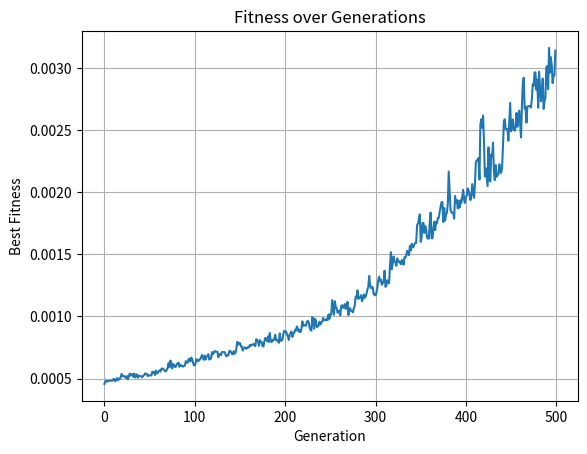

Source code (Python):
import numpy as np
import matplotlib.pyplot as plt

city_coords = np.array([
    [48, 21], [52, 26], [55, 50], [50, 50], [41, 46], [51, 42], [55, 45],
    [38, 33], [33, 34], [45, 35], [40, 37], [50, 30], [55, 34], [54, 38],
    [26, 13], [15, 5], [21, 48], [29, 39], [33, 44], [15, 19], [16, 19],
    [12, 17], [50, 40], [22, 53], [21, 36], [20, 30], [26, 29], [40, 20],
    [36, 26], [62, 48], [67, 41], [62, 35], [65, 27], [62, 24], [55, 20],
    [35, 51], [30, 50], [45, 42], [21, 45], [36, 6], [6, 25], [11, 28],
    [26, 59], [30, 60], [22, 22], [27, 24], [30, 20], [35, 16], [54, 10],
    [50, 15], [44, 13], [35, 60], [40, 60], [40, 66], [31, 76], [47, 66],
    [50, 70], [57, 72], [55, 65], [2, 38], [7, 43], [9, 56], [15, 56],
    [17, 64], [55, 57], [62, 57], [70, 64], [64, 4], [59, 5], [50, 4],
    [60, 15], [66, 14], [66, 8], [43, 26]
])

def init_population(pop_size, num_cities):
    return np.array([np.random.permutation(num_cities) for _ in range(pop_size)])

def calc_fitness(population, city_coords):
    return np.array([1 / np.sum([np.linalg.norm(city_coords[ind[i]] - city_coords[ind[i + 1]]) for i in range(len(ind) - 1)]) for ind in population])

def selection(population, fitness):
    probabilities = fitness / np.sum(fitness)
    selected_indices = np.random.choice(len(population), size=len(population), p=probabilities)
    return population[selected_indices]

def crossover(parent1, parent2):
    point = np.random.randint(1, len(parent1) - 1)
    child1 = np.concatenate((parent1[:point], parent2[point:]))
    child2 = np.concatenate((parent2[:point], parent1[point:]))
    return child1, child2

def mutate(individual, mutation_rate):
    for i in range(len(individual)):
        if np.random.rand() < mutation_rate:
            swap_with = np.random.randint(0, len(individual))
            individual[i], individual[swap_with] = individual[swap_with], individual[i]
    return individual

def genetic_algorithm(city_coords, pop_size=100, generations=500, crossover_rate=0.8, mutation_rate=0.02):
    num_cities = len(city_coords)
    population = init_population(pop_size, num_cities)
    best_fitness_history = []

    for generation in range(generations):
        print(f'Generation {generation}')
        fitness = calc_fitness(population, city_coords)
        best_fitness_history.append(np.max(fitness))

        selected_population = selection(population, fitness)
        next_population = []
        for i in range(0, pop_size, 2):
            if np.random.rand() < crossover_rate and i + 1 < len(selected_population):
                child1, child2 = crossover(selected_population[i], selected_population[i + 1])
                next_population.extend([child1, child2])
            else:
                next_population.extend([selected_population[i], selected_population[i + 1]])

        next_population = next_population[:pop_size]
        population = np.array([mutate(ind, mutation_rate) for ind in next_population])

    return best_fitness_history

def plot_fitness_history(fitness_history):
    plt.plot(fitness_history)
    plt.title('Fitness over Generations')
    plt.xlabel('Generation')
    plt.ylabel('Best Fitness')
    plt.grid(True)
    plt.show()

fitness_history = genetic_algorithm(city_coords, pop_size=100, generations=500)
plot_fitness_history(fitness_history)